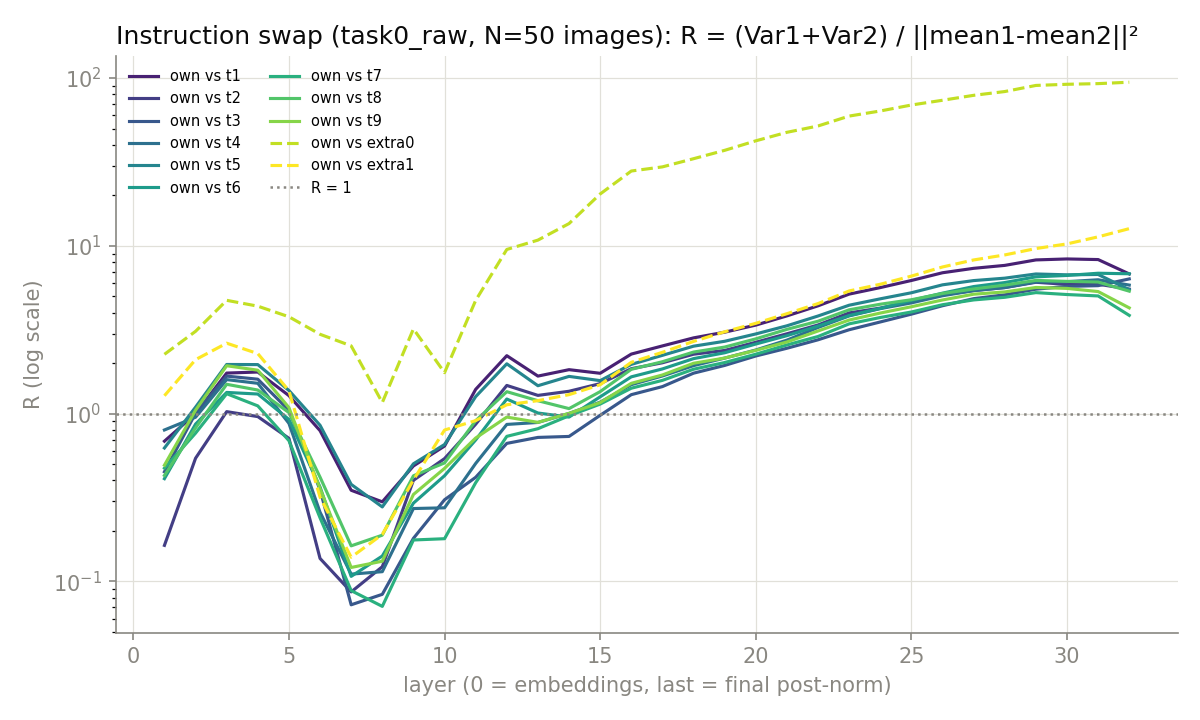

The file beside this chart, header and first rows:
layer, own_vs_t1, own_vs_t2, own_vs_t3, own_vs_t4, own_vs_t5, own_vs_t6, own_vs_t7, own_vs_t8, own_vs_t9, own_vs_extra0, own_vs_extra1
0, nan, nan, nan, nan, nan, nan, nan, nan, nan, nan, nan
1, 0.6854, 0.1641, 0.4505, 0.7994, 0.6243, 0.4099, 0.4735, 0.4284, 0.4931, 2.257, 1.279
2, 0.9996, 0.5424, 1.006, 0.9521, 1.093, 0.8663, 0.7654, 0.8228, 1.048, 3.095, 2.098
3, 1.745, 1.028, 1.674, 1.596, 1.964, 1.338, 1.315, 1.496, 1.93, 4.735, 2.63
4, 1.771, 0.9605, 1.605, 1.516, 1.961, 1.309, 1.113, 1.383, 1.816, 4.371, 2.28
5, 1.281, 0.713, 1.047, 0.8752, 1.375, 0.9239, 0.6906, 1.015, 1.086, 3.779, 1.37
6, 0.792, 0.1372, 0.3519, 0.2585, 0.8528, 0.365, 0.2396, 0.4185, 0.3574, 2.972, 0.3182
7, 0.3495, 0.08663, 0.07262, 0.1106, 0.379, 0.1073, 0.08821, 0.163, 0.1212, 2.535, 0.1395
8, 0.2983, 0.1225, 0.08384, 0.1144, 0.2782, 0.1418, 0.07106, 0.1888, 0.1321, 1.165, 0.1906
9, 0.4879, 0.4008, 0.1807, 0.2721, 0.5025, 0.2929, 0.1767, 0.4263, 0.3299, 3.198, 0.4025
10, 0.6412, 0.5397, 0.3069, 0.2748, 0.655, 0.4269, 0.1798, 0.5088, 0.4721, 1.755, 0.7988
11, 1.396, 0.8652, 0.4175, 0.5051, 1.263, 0.6972, 0.3877, 0.9077, 0.7159, 4.73, 0.9092
12, 2.216, 1.473, 0.6651, 0.8627, 1.982, 1.223, 0.7325, 1.352, 0.9543, 9.515, 1.13
13, 1.675, 1.285, 0.7219, 0.8863, 1.467, 1.009, 0.8135, 1.194, 0.8876, 10.82, 1.196
14, 1.829, 1.36, 0.7316, 1.003, 1.668, 0.9541, 0.9713, 1.072, 1.004, 13.58, 1.298
15, 1.741, 1.51, 0.9774, 1.17, 1.573, 1.26, 1.14, 1.353, 1.164, 20.37, 1.486
16, 2.265, 1.853, 1.298, 1.488, 1.966, 1.657, 1.418, 1.838, 1.516, 27.92, 2.023
17, 2.533, 2.01, 1.45, 1.677, 2.226, 1.848, 1.579, 2.039, 1.7, 29.55, 2.321
18, 2.829, 2.26, 1.743, 1.933, 2.524, 2.128, 1.84, 2.329, 1.997, 33.06, 2.695
19, 3.058, 2.381, 1.938, 2.143, 2.7, 2.306, 2.017, 2.494, 2.145, 37.08, 3.076
20, 3.371, 2.663, 2.206, 2.395, 2.986, 2.599, 2.261, 2.791, 2.383, 42.25, 3.454
21, 3.825, 2.992, 2.453, 2.742, 3.338, 2.916, 2.567, 3.179, 2.674, 47.48, 3.941
22, 4.392, 3.376, 2.755, 3.262, 3.819, 3.325, 2.883, 3.554, 3.109, 51.8, 4.529
23, 5.157, 3.985, 3.163, 3.825, 4.428, 3.843, 3.429, 4.158, 3.612, 59.34, 5.385
24, 5.64, 4.256, 3.519, 4.227, 4.834, 4.239, 3.741, 4.489, 3.977, 63.63, 5.905
25, 6.217, 4.651, 3.917, 4.571, 5.253, 4.732, 4.035, 4.774, 4.336, 69.06, 6.603
26, 6.914, 5.098, 4.397, 5.043, 5.857, 5.226, 4.459, 5.2, 4.758, 73.72, 7.484
27, 7.347, 5.417, 4.845, 5.408, 6.209, 5.721, 4.761, 5.534, 5.151, 78.88, 8.241
28, 7.648, 5.641, 5.108, 5.641, 6.419, 6.043, 4.936, 5.833, 5.314, 83.08, 8.828
29, 8.244, 6.066, 5.517, 6.101, 6.799, 6.537, 5.264, 6.225, 5.65, 90.34, 9.637
30, 8.355, 5.894, 5.733, 6.118, 6.721, 6.662, 5.127, 6.14, 5.577, 91.79, 10.27
31, 8.285, 5.907, 5.792, 6.279, 6.751, 6.868, 5.03, 6.085, 5.341, 92.62, 11.32
32, 6.802, 5.523, 6.354, 5.837, 5.483, 6.818, 3.852, 5.37, 4.269, 94.44, 12.67
